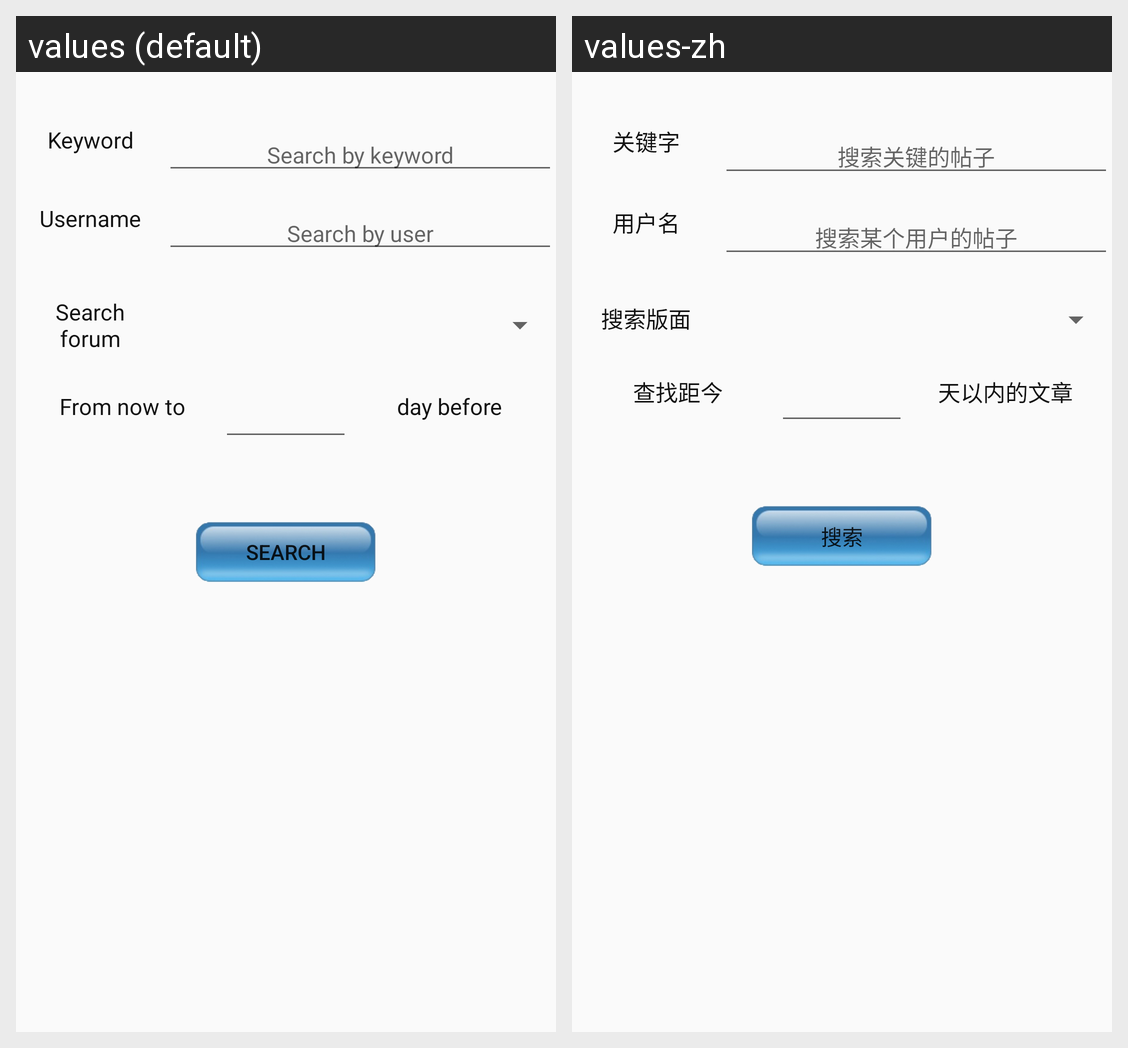

Locale-by-locale string values for the Android screen shown in this grid:
Android screen res/layout/fragment_search_page.xml rendered under 2 locales, left to right: values (default), values-zh. Device: Nexus 5 (rendered at 1080×1920; each locale shown at half size, 540×960, under a caption strip naming it); theme AppTheme.
Strings drawn on this screen, with the default value and each locale's value (text and hints the layout hard-codes, and strings that could not be matched under every locale, appear in the picture but are not listed):

search_keyword
  values: Keyword
  values-zh: 关键字

search_hint_keyword
  values: Search by keyword
  values-zh: 搜索关键的帖子

search_user
  values: Username
  values-zh: 用户名

search_hint_user
  values: Search by user
  values-zh: 搜索某个用户的帖子

search_forum_range
  values: Search forum
  values-zh: 搜索版面

search_time_range_begin
  values: From now to
  values-zh: 查找距今

search_time_range_end
  values: day before
  values-zh: 天以内的文章

search_btn
  values: Search
  values-zh: 搜索
